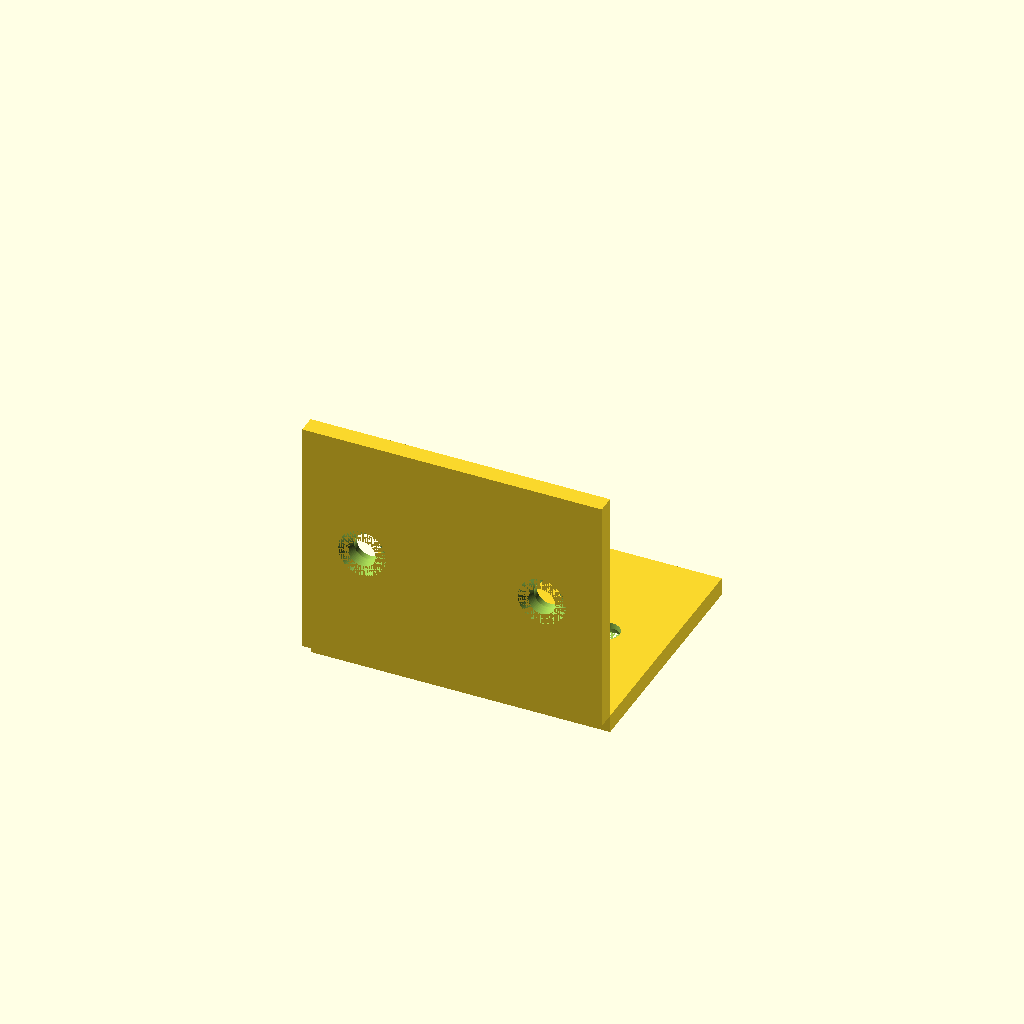
Cell 1 — every parameter at its default value.
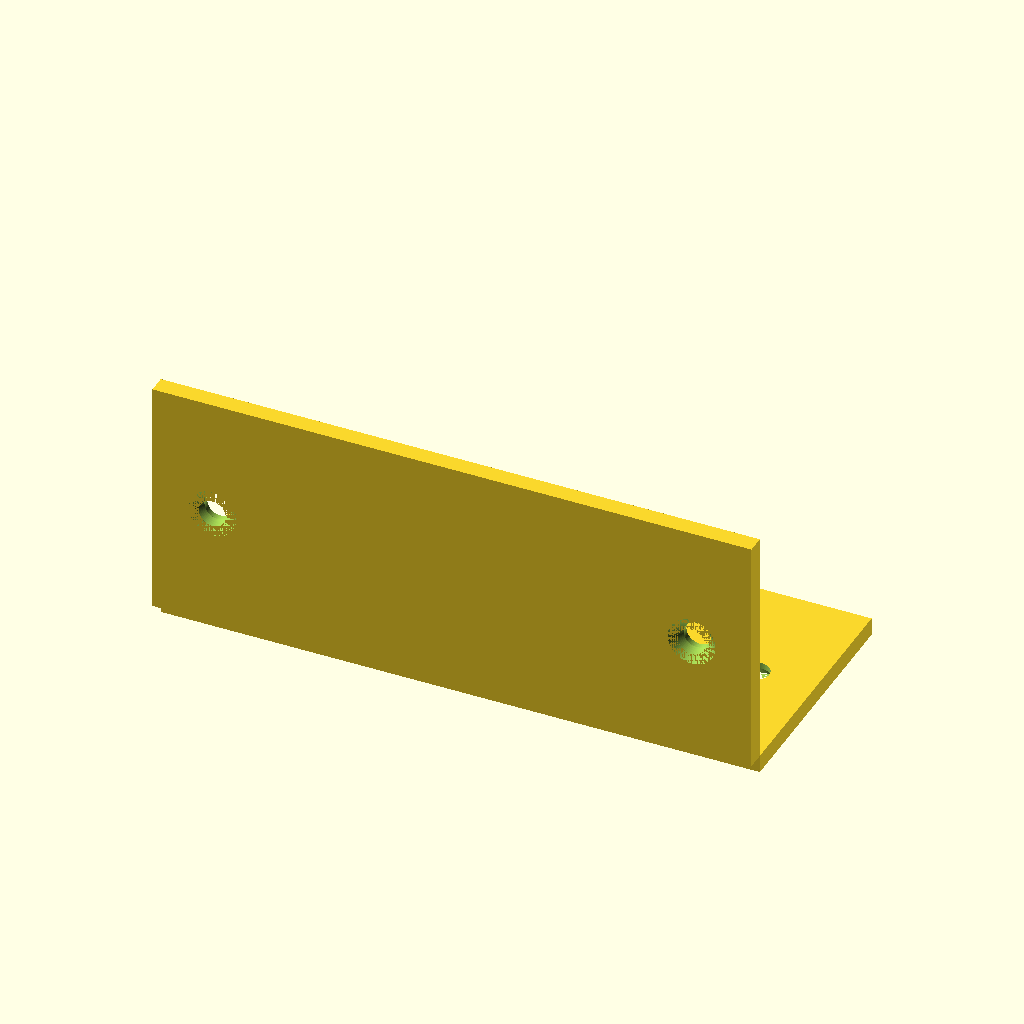
Cell 2 — width set to 100, the other parameters unchanged.
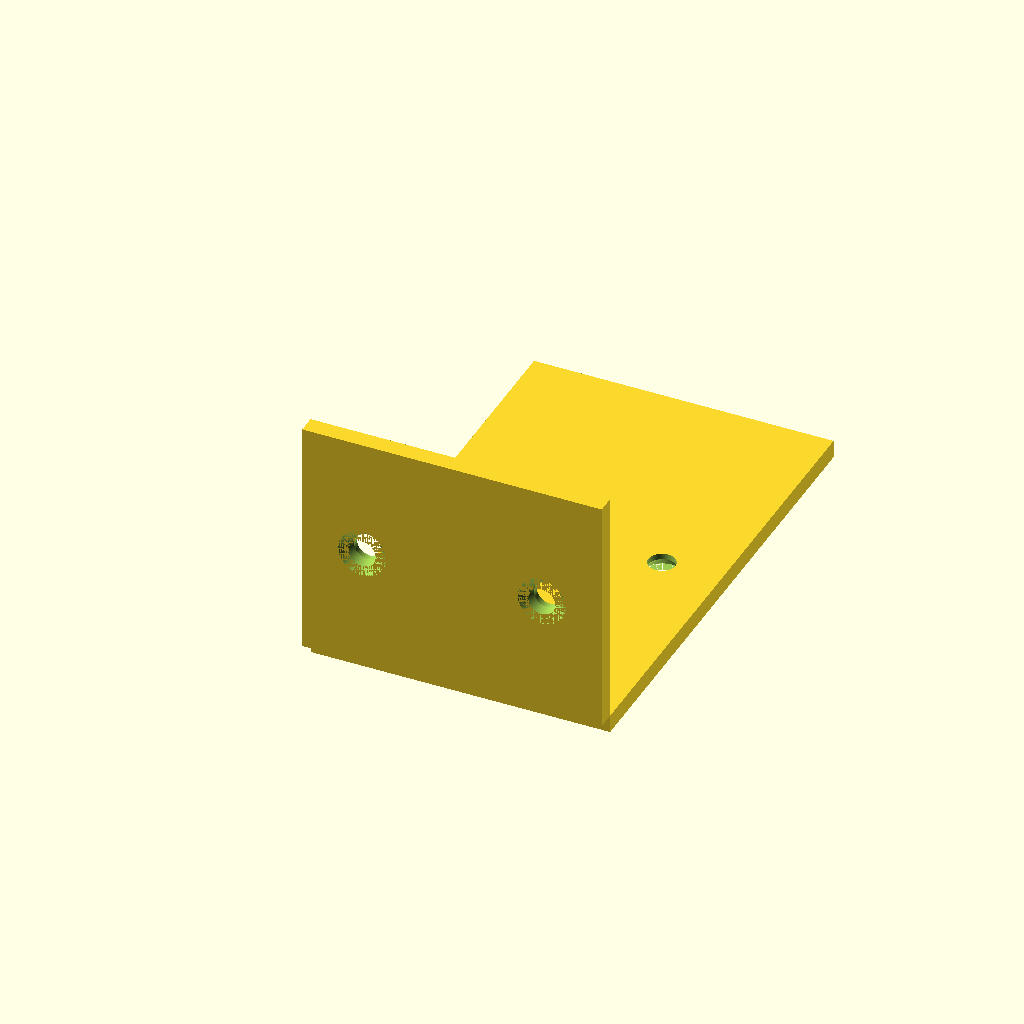
Cell 3: depth = 80 (everything else at default).
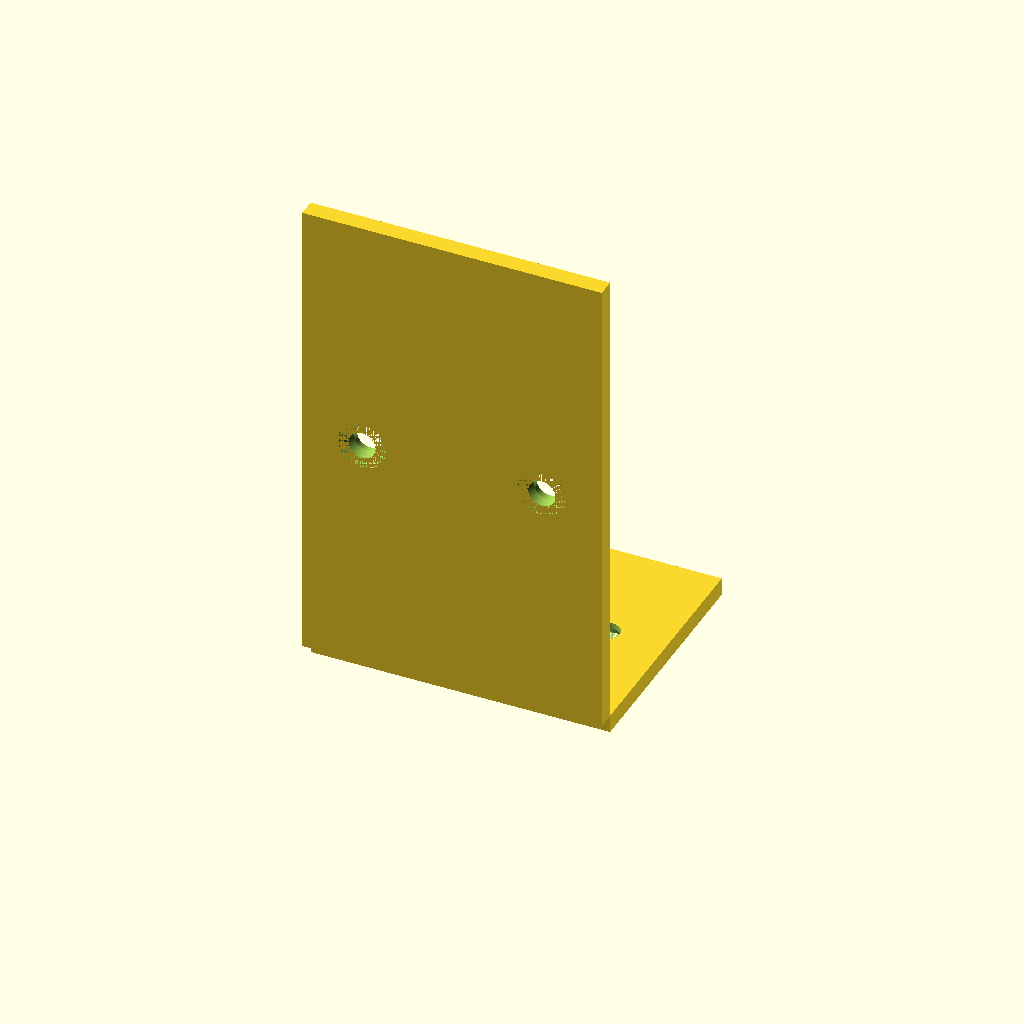
Cell 4: height = 80 (everything else at default).
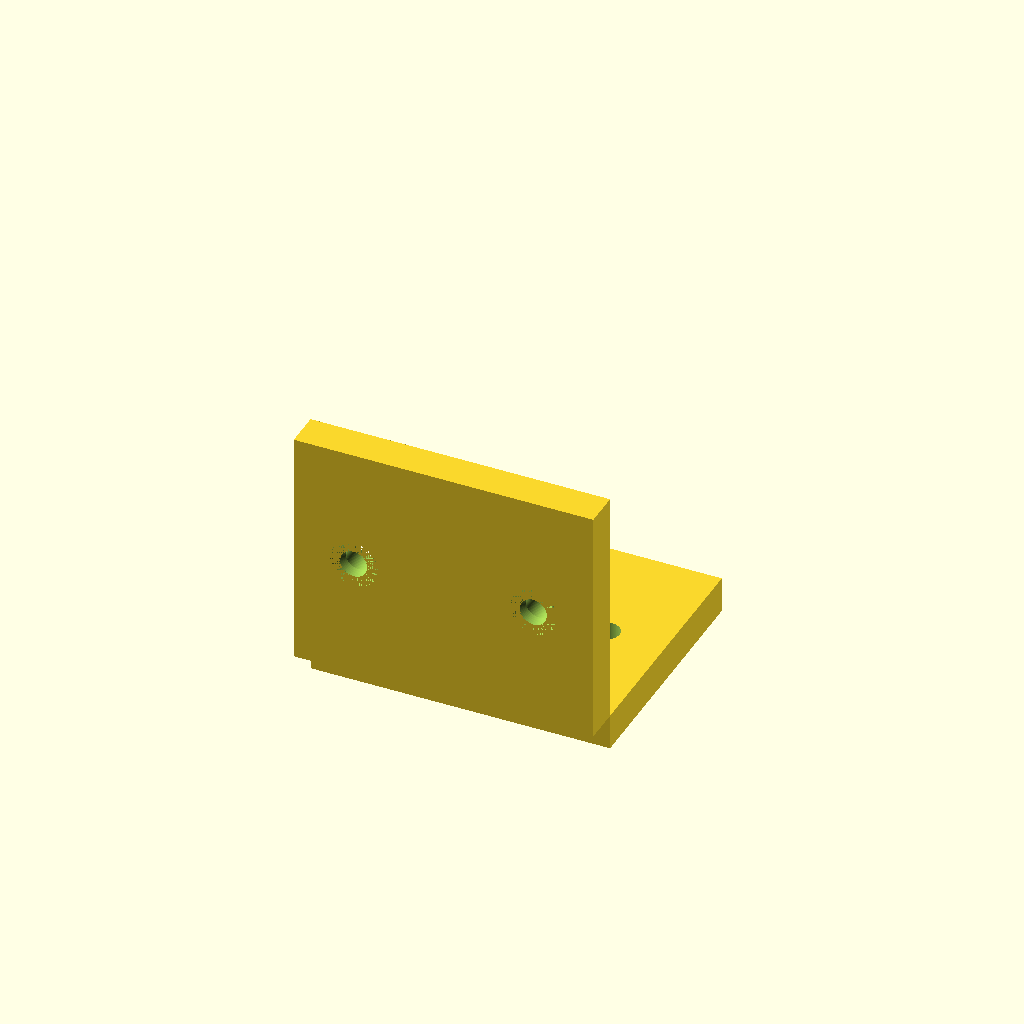
Cell 5: thickness = 6 (everything else at default).
All cells are drawn from one camera (rotation 55°, 0°, 25°, orthographic, colour scheme Cornfield), so only the parameter changes between them.
Source of the model, results/tier-2-l-bracket/bare-low_gpt-5.5-d523a5f1bf25-2026-04-28T18-53-25-094Z/final.scad:
$fn = 96;

width = 50;
depth = 40;
height = 40;
thickness = 3;

hole_d = 4.5;
csk_d = 8;
csk_depth = 2;

edge_offset = 10;

hole_x = [
    -width / 2 + edge_offset,
     width / 2 - edge_offset
];

module horizontal_hole(x, y) {
    translate([x, y, -thickness - 1])
        cylinder(h = thickness + 2, d = hole_d);

    translate([x, y, -thickness])
        cylinder(h = csk_depth, d1 = csk_d, d2 = hole_d);
}

module vertical_hole(x, z) {
    translate([x, -thickness - 1, z])
        rotate([-90, 0, 0])
            cylinder(h = thickness + 2, d = hole_d);

    translate([x, -thickness, z])
        rotate([-90, 0, 0])
            cylinder(h = csk_depth, d1 = csk_d, d2 = hole_d);
}

difference() {
    union() {
        translate([-width / 2, 0, -thickness])
            cube([width, depth, thickness]);

        translate([-width / 2, -thickness, 0])
            cube([width, thickness, height]);
    }

    for (x = hole_x) {
        horizontal_hole(x, depth / 2);
        vertical_hole(x, height / 2);
    }
}
Parameter table extracted from the source (name, type, default, range or options):
width: number, default 50
depth: number, default 40
height: number, default 40
thickness: number, default 3
hole_d: number, default 4.5
csk_d: number, default 8
csk_depth: number, default 2
edge_offset: number, default 10
